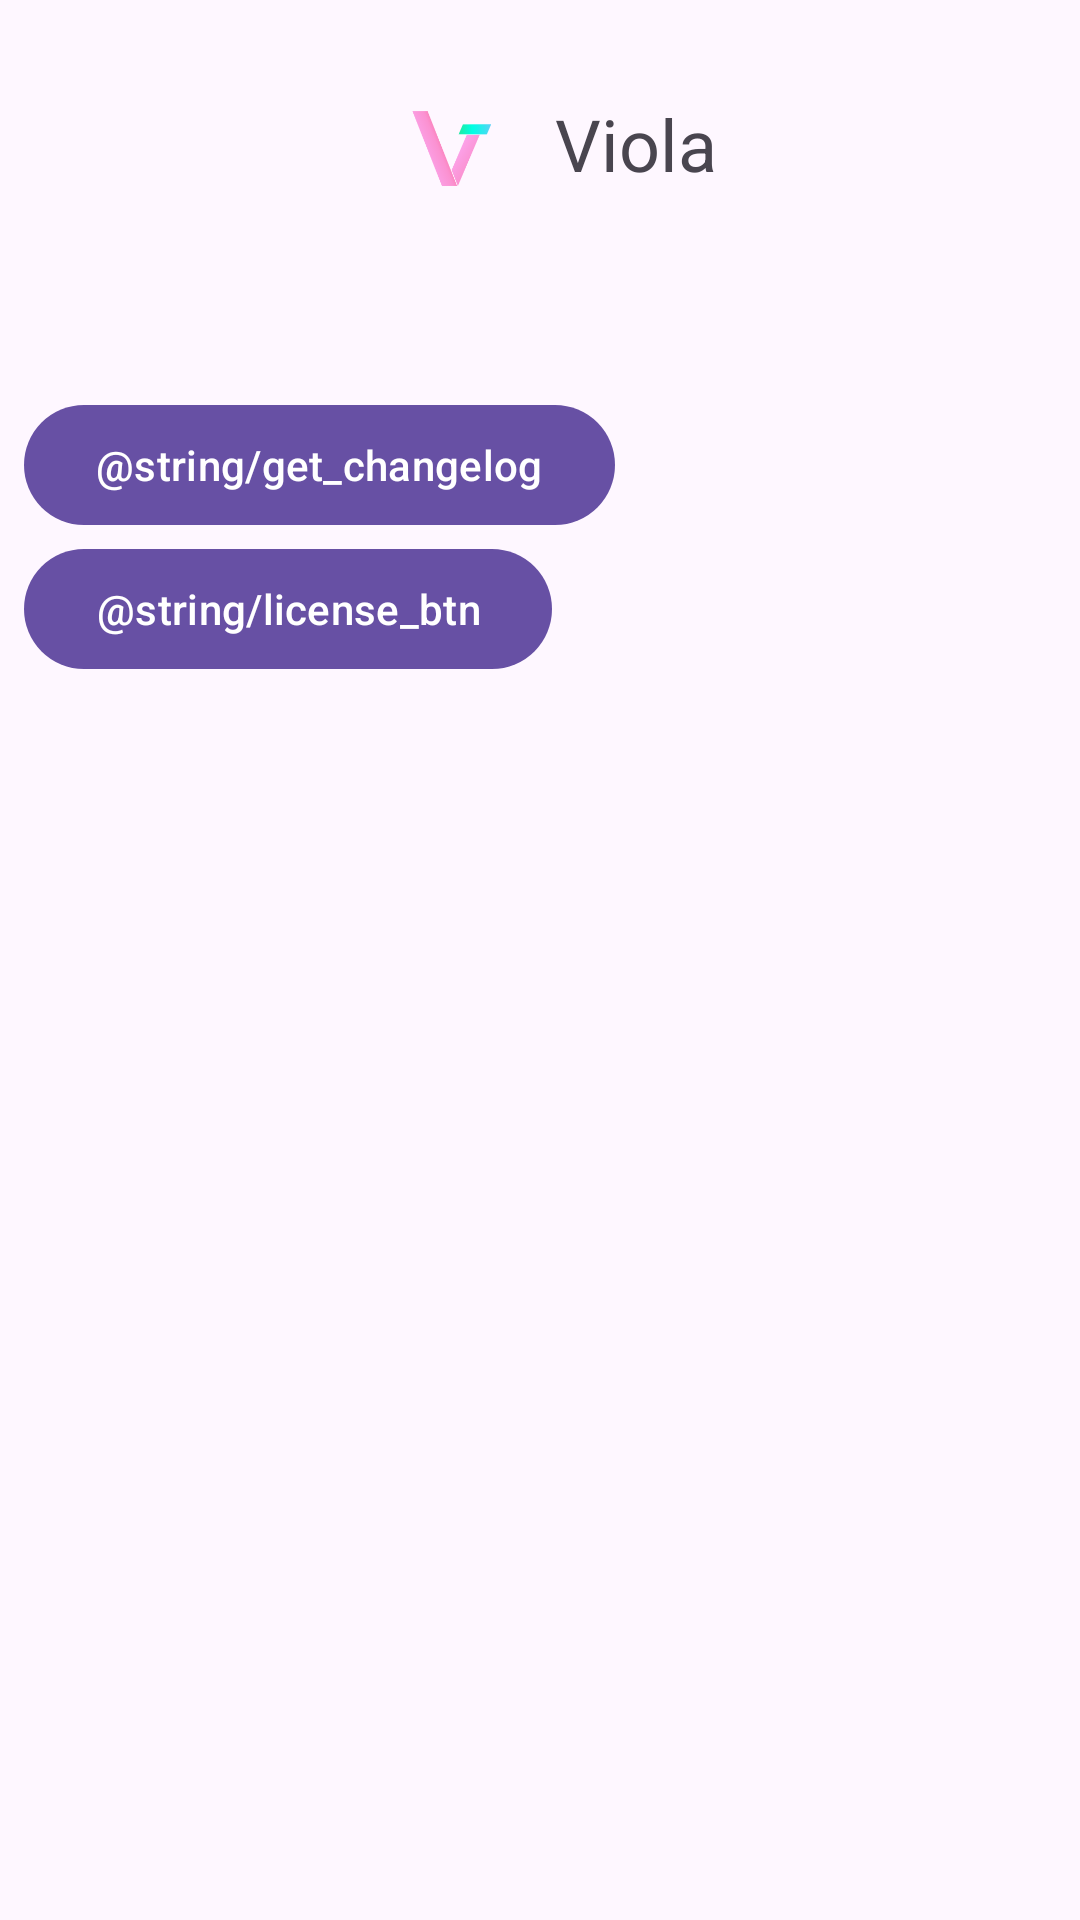

Write the Android layout XML for this screen, with the resource values it uses.
<!-- AndroidManifest.xml: application theme Theme.App -->
<!-- res/layout/about_dialog.xml -->
<?xml version="1.0" encoding="utf-8"?>
<androidx.appcompat.widget.LinearLayoutCompat xmlns:android="http://schemas.android.com/apk/res/android"
    android:layout_width="fill_parent"
    android:layout_height="240dp"
    xmlns:app="http://schemas.android.com/apk/res-auto"
    xmlns:tools="http://schemas.android.com/tools"
    android:orientation="vertical">

    <androidx.appcompat.widget.LinearLayoutCompat
        android:layout_width="match_parent"
        android:layout_height="96dp"
        android:gravity="center">

        <androidx.appcompat.widget.AppCompatImageView
            android:id="@+id/logo"
            android:layout_width="56dp"
            android:layout_height="56dp"
            android:layout_marginEnd="4dp"
            android:scaleType="fitXY"
            app:srcCompat="@mipmap/ic_launcher_foreground"/>

        
        <androidx.appcompat.widget.AppCompatTextView
            android:id="@+id/app_name"
            android:layout_width="wrap_content"
            android:layout_height="36dp"
            android:layout_marginStart="4dp"
            android:textSize="24sp"
            android:gravity="center"
            android:text="@string/app_name"
            android:autoSizeTextType="uniform"
            android:typeface="sans"
            tools:targetApi="o" />

    </androidx.appcompat.widget.LinearLayoutCompat>

    <androidx.core.widget.NestedScrollView
        android:layout_width="fill_parent"
        android:layout_height="fill_parent">

        <androidx.appcompat.widget.LinearLayoutCompat
            android:layout_width="fill_parent"
            android:layout_height="fill_parent"
            android:orientation="vertical"
            android:paddingLeft="8dp"
            android:paddingRight="8dp"
            android:scrollbarAlwaysDrawVerticalTrack="true"
            android:scrollbars="vertical">

            <androidx.appcompat.widget.AppCompatTextView
                android:id="@+id/dialog_text"
                android:layout_width="match_parent"
                android:layout_height="wrap_content"
                android:paddingTop="8dp"
                android:paddingBottom="8dp"
                android:textSize="14sp" />

            <com.google.android.material.button.MaterialButton
                android:id="@+id/changelog_btn"
                android:layout_width="wrap_content"
                android:layout_height="wrap_content"
                android:text="@string/get_changelog" />

            <com.google.android.material.button.MaterialButton
                android:id="@+id/license_btn"
                android:layout_width="wrap_content"
                android:layout_height="wrap_content"
                android:text="@string/license_btn" />

        </androidx.appcompat.widget.LinearLayoutCompat>
    </androidx.core.widget.NestedScrollView>
</androidx.appcompat.widget.LinearLayoutCompat>
<!-- resources referenced by this layout -->
<resources>
  <!-- mipmap ic_launcher_foreground (drawable) -->
  <?xml version="1.0" encoding="utf-8"?>
  <vector xmlns:android="http://schemas.android.com/apk/res/android"
      android:width="108dp"
      android:height="108dp"
      android:viewportWidth="108"
      android:viewportHeight="108">
    <group android:scaleX="0.5690097"
        android:scaleY="0.5690097"
        android:translateX="15.236214"
        android:translateY="15.236214">
      <path
          android:pathData="M87,21c-0.79,15.2 -14.2,15 -26,15 0,4.95 1.51,12.85 -2.32,16.68S46.95,55 42,55v13h31c4.22,0 9.38,-0.57 12.26,3.23C89.18,76.42 87,87.8 87,94c8.02,0 13.61,0.58 18,8h2c5.16,-8.38 10,-16.07 11.56,-26 3.38,-21.46 -8.64,-49.76 -31.56,-55zM18,57c-6.8,28.58 14.32,59.41 44,62v-13c-5.86,-0.64 -11.06,-3.94 -12.58,-10 -0.86,-3.43 -0.03,-6.84 -2.02,-10 -2.86,-4.52 -7.64,-8.24 -11.4,-12 -5.78,-5.78 -11.31,-12.29 -18,-17"
          android:fillColor="#50a5ac"
          android:strokeColor="#00000000"/>
    </group>
  </vector>
  <string name="app_name" translatable="false">Viola</string>
  <string name="get_changelog">Changelog lesen</string>
  <string name="license_btn">Lizenz</string>
  <style name="Theme.App" parent="Theme.Material3.DayNight.NoActionBar">
          <item name="colorPrimary">@color/colorAccent</item>
          <item name="colorPrimaryDark">@color/colorPrimaryDark</item>
          <item name="colorAccent">@color/colorAccent</item>
          <item name="colorControlHighlight">@color/colorAccent</item>
          <item name="colorControlNormal">@color/colorElement</item>
          <item name="android:navigationBarColor" tools:targetApi="lollipop">@color/colorNavigationBar</item>
  
          <item name="appBarLayoutStyle">@style/ThemeOverlay.App.AppBar</item>
      </style>
  <color name="colorAccent">#52b3ff</color>
  <color name="colorPrimaryDark">@color/colorElement</color>
  <color name="colorElement">@android:color/black</color>
  <color name="colorNavigationBar">@android:color/black</color>
  <style name="ThemeOverlay.App.AppBar" parent="ThemeOverlay.Material3.Dark.ActionBar">
          <item name="android:background">@color/colorTopBar</item>
          <item name="navigationIconTint">@color/colorElement</item>
      </style>
  <color name="colorTopBar">#f8f8f8</color>
</resources>
